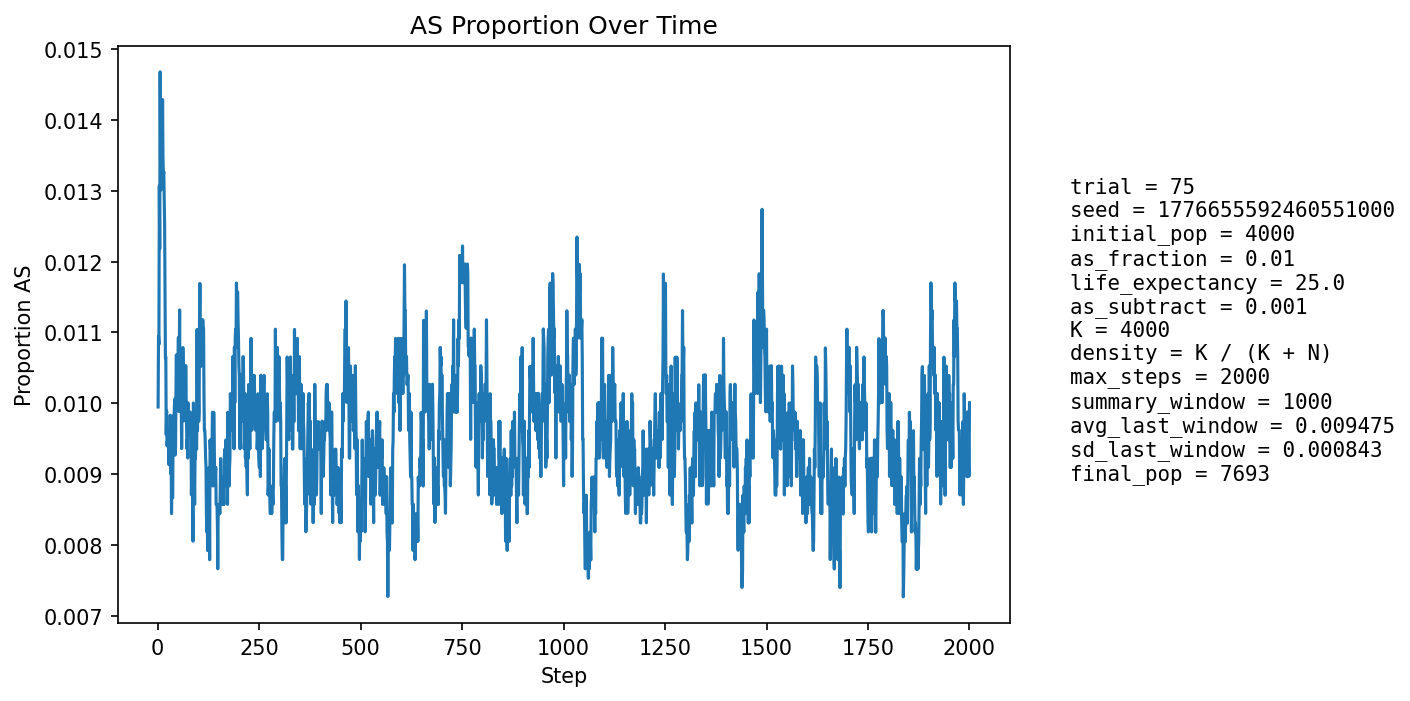

The table this chart was drawn from, first rows:
step, population_size, births, newborn_AA, newborn_AS, newborn_SS, prop_newborn_AA, prop_newborn_AS, prop_newborn_SS, prop_repro_AA, prop_repro_AS, prop_AS_population
1, 4322, 1036, 1027, 9, 0, 0.9913, 0.008687, 0.0, 0.9918, 0.008209, 0.009949
2, 4476, 997, 986, 11, 0, 0.989, 0.01103, 0.0, 0.9908, 0.009161, 0.01095
3, 4616, 981, 975, 6, 0, 0.9939, 0.006116, 0.0, 0.9894, 0.01058, 0.01083
4, 4743, 971, 955, 16, 0, 0.9835, 0.01648, 0.0, 0.9871, 0.01291, 0.01307
5, 4926, 1034, 1026, 8, 0, 0.9923, 0.007737, 0.0, 0.9867, 0.01328, 0.01218
6, 5110, 1072, 1049, 23, 0, 0.9785, 0.02146, 0.0, 0.9862, 0.01379, 0.01468
7, 5287, 1100, 1088, 12, 0, 0.9891, 0.01091, 0.0, 0.9872, 0.01277, 0.01343
8, 5457, 1119, 1107, 12, 0, 0.9893, 0.01072, 0.0, 0.9869, 0.01308, 0.01301
9, 5634, 1148, 1128, 20, 0, 0.9826, 0.01742, 0.0, 0.9878, 0.01216, 0.01402
10, 5813, 1177, 1160, 17, 0, 0.9856, 0.01444, 0.0, 0.9862, 0.01376, 0.01393
11, 5988, 1205, 1189, 16, 0, 0.9867, 0.01328, 0.0, 0.9868, 0.01319, 0.01369
12, 6160, 1229, 1209, 20, 0, 0.9837, 0.01627, 0.0, 0.9876, 0.01239, 0.01429
13, 6302, 1230, 1216, 14, 0, 0.9886, 0.01138, 0.0, 0.9862, 0.01376, 0.01349
14, 6433, 1242, 1227, 15, 0, 0.9879, 0.01208, 0.0, 0.9862, 0.01376, 0.01321
15, 6556, 1257, 1240, 17, 0, 0.9865, 0.01352, 0.0, 0.9866, 0.01342, 0.01327
16, 6673, 1275, 1259, 16, 0, 0.9875, 0.01255, 0.0, 0.986, 0.01397, 0.01289
17, 6775, 1285, 1270, 15, 0, 0.9883, 0.01167, 0.0, 0.9869, 0.01312, 0.01255
18, 6870, 1295, 1283, 12, 0, 0.9907, 0.009266, 0.0, 0.9874, 0.01261, 0.01164
19, 6958, 1303, 1294, 9, 0, 0.9931, 0.006907, 0.0, 0.9876, 0.01242, 0.01064
20, 7039, 1311, 1296, 15, 0, 0.9886, 0.01144, 0.0, 0.988, 0.01197, 0.01065
21, 7113, 1319, 1312, 7, 0, 0.9947, 0.005307, 0.0, 0.9885, 0.01154, 0.00956
22, 7177, 1325, 1310, 15, 0, 0.9887, 0.01132, 0.0, 0.9891, 0.01087, 0.009893
23, 7233, 1329, 1318, 11, 0, 0.9917, 0.008277, 0.0, 0.99, 0.009962, 0.009401
24, 7284, 1333, 1319, 14, 0, 0.9895, 0.0105, 0.0, 0.9901, 0.009882, 0.009473
25, 7330, 1338, 1326, 12, 0, 0.991, 0.008969, 0.0, 0.991, 0.009009, 0.009413
26, 7373, 1343, 1330, 13, 0, 0.9903, 0.00968, 0.0, 0.9905, 0.009466, 0.009494
27, 7411, 1346, 1335, 11, 0, 0.9918, 0.008172, 0.0, 0.9906, 0.009407, 0.00931
28, 7445, 1349, 1338, 11, 0, 0.9918, 0.008154, 0.0, 0.9904, 0.009615, 0.009134
29, 7475, 1352, 1336, 16, 0, 0.9882, 0.01183, 0.0, 0.9904, 0.009566, 0.009632
30, 7502, 1354, 1344, 10, 0, 0.9926, 0.007386, 0.0, 0.9905, 0.009524, 0.009198
31, 7526, 1356, 1339, 17, 0, 0.9875, 0.01254, 0.0, 0.9905, 0.009487, 0.009833
32, 7549, 1358, 1351, 7, 0, 0.9948, 0.005155, 0.0, 0.9908, 0.009202, 0.009008
33, 7564, 1359, 1343, 16, 0, 0.9882, 0.01177, 0.0, 0.9903, 0.009686, 0.009519
34, 7579, 1360, 1355, 5, 0, 0.9963, 0.003676, 0.0, 0.9908, 0.009153, 0.008444
35, 7593, 1362, 1349, 13, 0, 0.9905, 0.009545, 0.0, 0.9901, 0.009893, 0.008824
36, 7605, 1363, 1352, 11, 0, 0.9919, 0.00807, 0.0, 0.9909, 0.009114, 0.008679
37, 7613, 1363, 1351, 12, 0, 0.9912, 0.008804, 0.0, 0.9906, 0.009358, 0.008669
38, 7623, 1364, 1345, 19, 0, 0.9861, 0.01393, 0.0, 0.9914, 0.008588, 0.009707
39, 7630, 1365, 1349, 16, 0, 0.9883, 0.01172, 0.0, 0.9912, 0.008827, 0.00983
40, 7639, 1366, 1353, 13, 0, 0.9905, 0.009517, 0.0, 0.9912, 0.008814, 0.009687
41, 7647, 1367, 1353, 14, 0, 0.9898, 0.01024, 0.0, 0.9912, 0.008801, 0.009939
42, 7653, 1367, 1351, 16, 0, 0.9883, 0.0117, 0.0, 0.9902, 0.009799, 0.01006
43, 7659, 1368, 1360, 8, 0, 0.9942, 0.005848, 0.0, 0.9902, 0.009787, 0.00927
44, 7666, 1368, 1357, 11, 0, 0.992, 0.008041, 0.0, 0.99, 0.01004, 0.009392
45, 7673, 1369, 1351, 18, 0, 0.9869, 0.01315, 0.0, 0.9897, 0.01027, 0.01017
46, 7675, 1368, 1347, 21, 0, 0.9846, 0.01535, 0.0, 0.9895, 0.01052, 0.01068
47, 7679, 1369, 1356, 13, 0, 0.9905, 0.009496, 0.0, 0.9905, 0.009512, 0.01016
48, 7684, 1369, 1357, 12, 0, 0.9912, 0.008766, 0.0, 0.9907, 0.009257, 0.01002
49, 7683, 1369, 1353, 16, 0, 0.9883, 0.01169, 0.0, 0.9902, 0.009755, 0.01015
50, 7685, 1370, 1352, 18, 0, 0.9869, 0.01314, 0.0, 0.9898, 0.01025, 0.01054
51, 7686, 1370, 1352, 18, 0, 0.9869, 0.01314, 0.0, 0.9898, 0.01025, 0.01093
52, 7687, 1370, 1362, 8, 0, 0.9942, 0.005839, 0.0, 0.9898, 0.01024, 0.009887
53, 7687, 1370, 1351, 19, 0, 0.9861, 0.01387, 0.0, 0.9895, 0.01049, 0.01067
54, 7687, 1369, 1347, 22, 0, 0.9839, 0.01607, 0.0, 0.9895, 0.0105, 0.01132
55, 7689, 1369, 1362, 7, 0, 0.9949, 0.005113, 0.0, 0.9895, 0.0105, 0.01001
56, 7689, 1369, 1358, 11, 0, 0.992, 0.008035, 0.0, 0.99, 0.009995, 0.009884
57, 7689, 1369, 1350, 19, 0, 0.9861, 0.01388, 0.0, 0.9895, 0.01049, 0.01066
58, 7689, 1370, 1358, 12, 0, 0.9912, 0.008759, 0.0, 0.9885, 0.01149, 0.01001
59, 7690, 1370, 1362, 8, 0, 0.9942, 0.005839, 0.0, 0.9898, 0.01024, 0.009363
60, 7692, 1370, 1355, 15, 0, 0.9891, 0.01095, 0.0, 0.99, 0.00999, 0.01001
... 1,940 more rows
